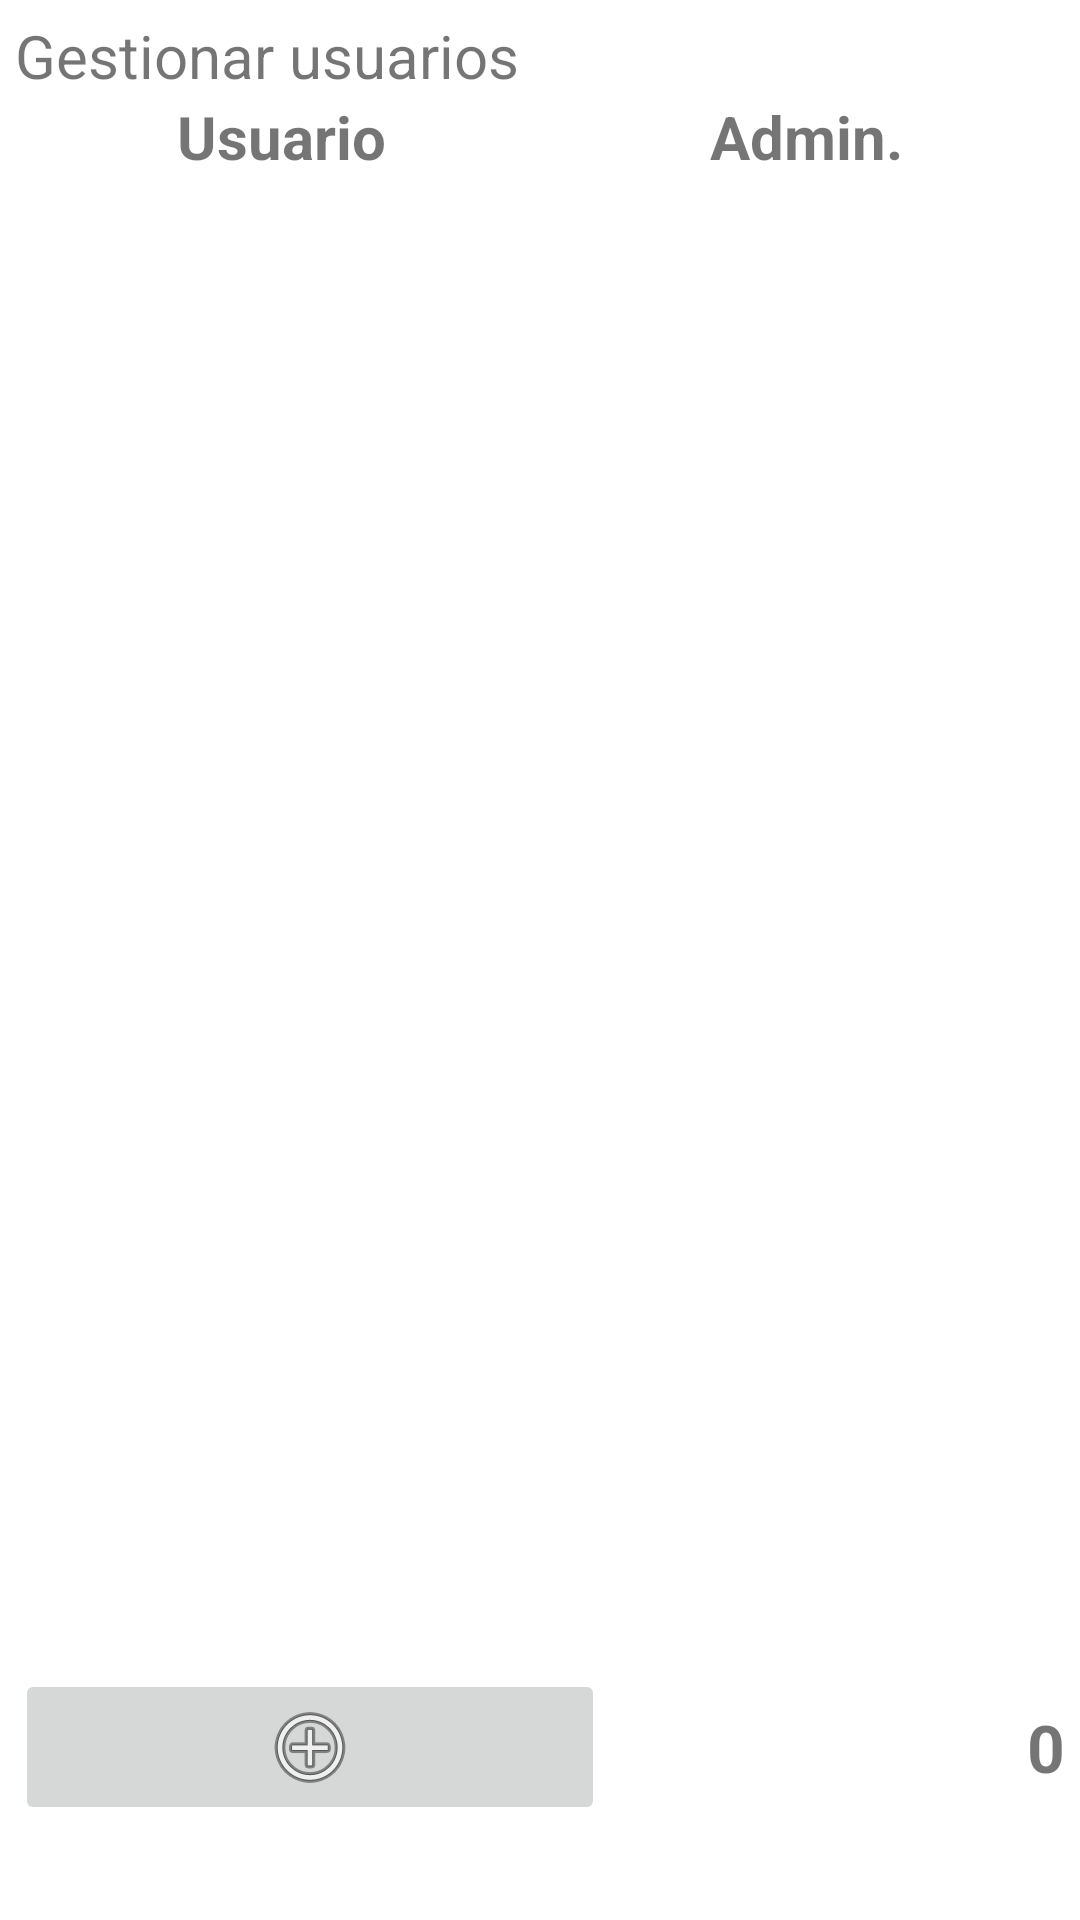

Here is an Android app screen rendered from its layout file. Give the layout XML and the strings, colors and styles it references.
<!-- AndroidManifest.xml: application theme Theme.HincaElDiente -->
<!-- res/layout/activity_lista_usuarios.xml -->
<?xml version="1.0" encoding="utf-8"?>
<LinearLayout xmlns:android="http://schemas.android.com/apk/res/android"
    xmlns:tools="http://schemas.android.com/tools"
    android:id="@+id/activity_lista_usuarios"
    android:layout_width="match_parent"
    android:layout_height="match_parent"
    android:orientation="vertical"
    android:padding="5dp">

    <TextView
        android:id="@+id/textView3"
        android:layout_width="match_parent"
        android:layout_height="wrap_content"
        android:text="@string/gestionarUsuariosHeader"
        android:textSize="20sp" />

    <LinearLayout
        android:layout_width="match_parent"
        android:layout_height="wrap_content">

    <TextView
        android:layout_width="wrap_content"
        android:layout_height="wrap_content"
        android:layout_weight="0.45"
        android:textSize="20sp"
        android:textStyle="bold"
        android:text="@string/lblusuario"
        android:textAlignment="center"/>

    <TextView
        android:layout_width="wrap_content"
        android:layout_height="wrap_content"
        android:layout_weight="0.45"
        android:textSize="20sp"
        android:textStyle="bold"
        android:text="@string/lblAdmin"
        android:textAlignment="center"/>

</LinearLayout>

    <ListView android:id="@+id/lvLista"
        android:layout_width="match_parent"
        android:layout_height="wrap_content"
        android:layout_weight="0.9" />

    <LinearLayout
        android:orientation="horizontal"
        android:layout_width="match_parent"
        android:layout_height="wrap_content"
        android:layout_weight="0.1"
        android:layout_gravity="bottom"
        android:gravity="center_vertical" >

        <ImageButton android:id="@+id/btInserta"
            android:src="@android:drawable/ic_menu_add"
            android:layout_width="wrap_content"
            android:layout_height="wrap_content"
            android:layout_weight="1"
            tools:ignore="NestedWeights" />

        <TextView android:id="@+id/lblNum"
            android:text="0"
            android:layout_width="wrap_content"
            android:layout_height="wrap_content"
            android:layout_weight="1"
            android:textSize="22sp"
            android:textStyle="bold"
            android:gravity="end" />
    </LinearLayout>

</LinearLayout>
<!-- resources referenced by this layout -->
<resources>
  <string name="gestionarUsuariosHeader">Gestionar usuarios</string>
  <string name="lblAdmin">Admin.</string>
  <string name="lblusuario">Usuario</string>
  <style name="Theme.HincaElDiente" parent="Theme.MaterialComponents.DayNight.DarkActionBar">
          
          <item name="colorPrimary">@color/purple_500</item>
          <item name="colorPrimaryVariant">@color/purple_700</item>
          <item name="colorOnPrimary">@color/white</item>
          
          <item name="colorSecondary">@color/teal_200</item>
          <item name="colorSecondaryVariant">@color/teal_700</item>
          <item name="colorOnSecondary">@color/black</item>
          
          <item name="android:statusBarColor" tools:targetApi="l">?attr/colorPrimaryVariant</item>
          
      </style>
  <!-- not gathered from this repository: default colours our renderer supplied (Android Studio template values) -->
  <color name="purple_500">#FF6200EE</color>
  <color name="purple_700">#FF3700B3</color>
  <color name="teal_200">#FF03DAC5</color>
  <color name="teal_700">#FF018786</color>
  <color name="black">#FF000000</color>
  <color name="white">#FFFFFFFF</color>
</resources>
